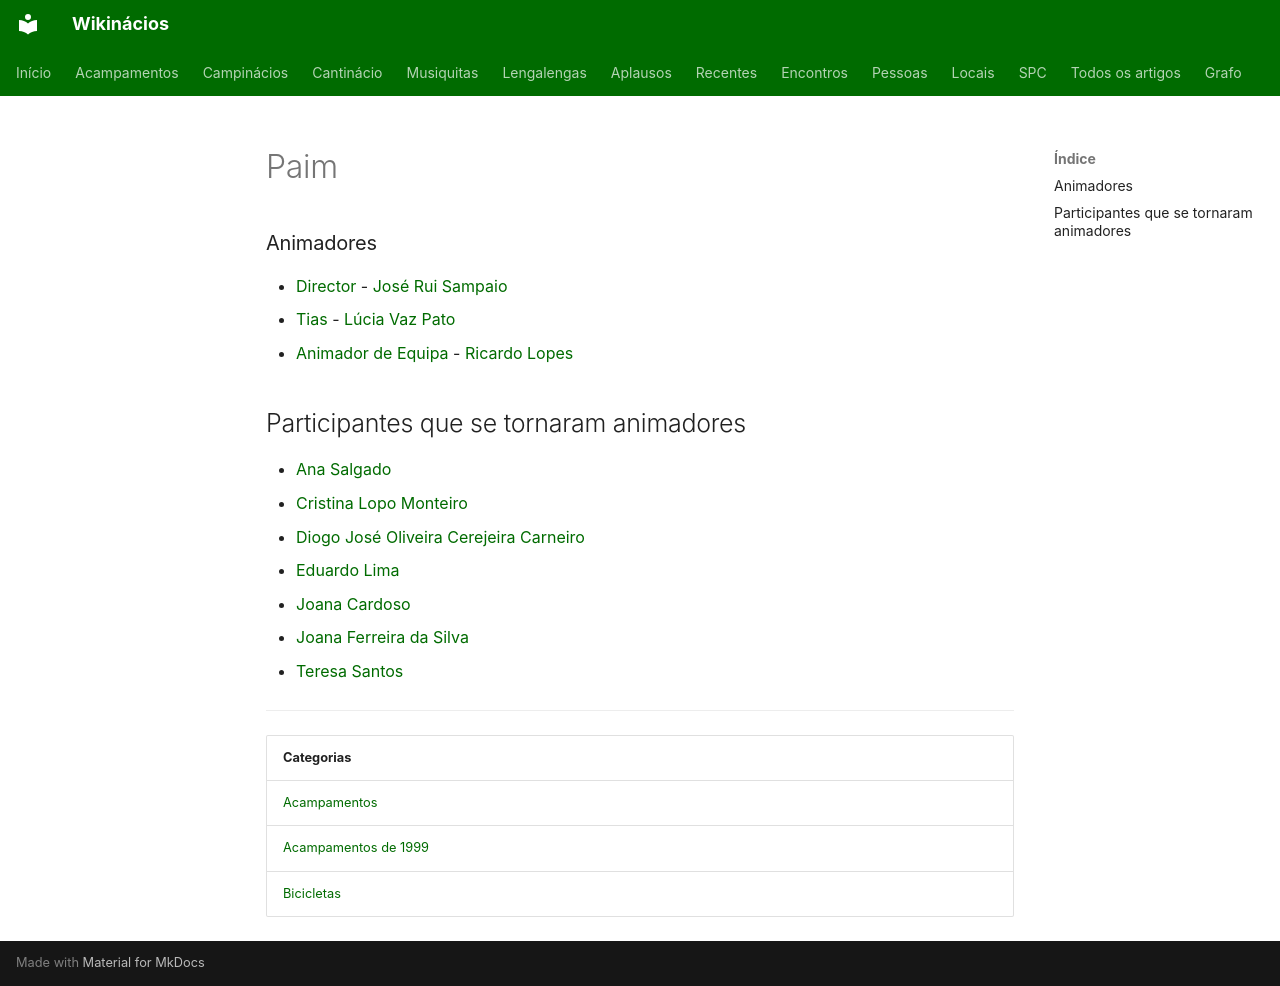

repository: neteinstein/Campinacios · page: Acampamentos/1999/Paim.html · generator: mkdocs

# Paim

### Animadores

- [Director](../../Cargos/Director.md) - [José Rui Sampaio](../../Pessoas/J/Jos%C3%A9%20Rui%20Sampaio.md)
- [Tias](../../Cargos/Tio.md) - [Lúcia Vaz Pato](../../Pessoas/L/L%C3%BAcia%20Vaz%20Pato.md)
- [Animador de Equipa](../../Cargos/Animador%20de%20Equipa.md) - [Ricardo Lopes](../../Pessoas/R/Ricardo%20Lopes.md)

## Participantes que se tornaram animadores

- [Ana Salgado](../../Pessoas/A/Ana%20Salgado.md)
- [Cristina Lopo Monteiro](../../Pessoas/C/Cristina%20Lopo%20Monteiro.md)
- [Diogo José Oliveira Cerejeira Carneiro](../../Pessoas/D/Diogo%20Jos%C3%A9%20Oliveira%20Cerejeira%20Carneiro.md)
- [Eduardo Lima](../../Pessoas/E/Eduardo%20Lima.md)
- [Joana Cardoso](../../Pessoas/J/Joana%20Cardoso.md)
- [Joana Ferreira da Silva](../../Pessoas/J/Joana%20Ferreira%20da%20Silva.md)
- [Teresa Santos](../../Pessoas/T/Teresa%20Santos.md)

---

| Categorias |
| --- |
| [Acampamentos](../../Categorias/Acampamentos.md) |
| [Acampamentos de 1999](../../Categorias/Acampamentos%20de%201999.md) |
| [Bicicletas](../../Categorias/Bicicletas.md) |
